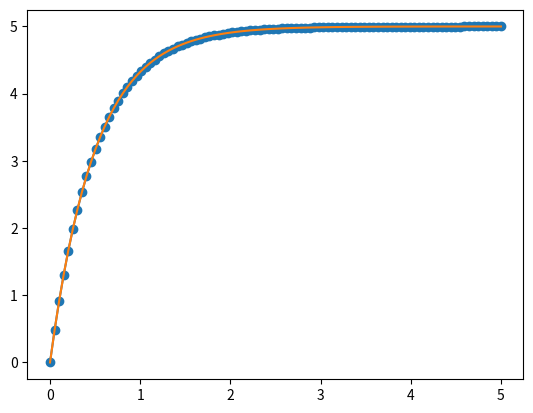

Write the Python code that produced this figure.
import numpy as np
import matplotlib.pyplot as plt
import scipy as sp
import pandas as pd


def EK(T0, T1, N, m, y0, v0, g, k1, k2):
    t = np.linspace(T0, T1, N)
    tau = np.abs(t[1] - t[0])
    y = np.zeros_like(t)
    v = np.zeros_like(t)

    f = lambda v: g - (k1 / m) * v - (k2 / m) * v ** 2

    y[0] = y0
    v[0] = v0

    for i in range(1, N):
        v_tilda = v[i - 1] + tau * f(v[i - 1])
        v[i] = v[i - 1] + 0.5 * tau * (f(v_tilda) + f(v[i - 1]))
        y[i] = y[i - 1] + 0.5 * tau * (v[i - 1] + v_tilda)

    return [y, v, t]


def exactval(T0, T1, N, m, y0, v0, g, k1, k2):
    t = np.linspace(T0, T1, N)
    y = np.zeros_like(t)
    v = np.zeros_like(t)
    y[0] = y0
    v[0] = v0
    for i in range(1, N):
        y[i] = (g * m / k1) * (t[i] + m * np.exp(-k1 * t[i] / m) / k1) - g * m ** 2 / k1 ** 2
        v[i] = (g * m / k1) * (1 - np.exp(-k1 * t[i] / m))

    return [y, v, t]


res = EK(0, 5, 100, 1, 0, 0, 10, 2, 0)
ex_res = exactval(0, 5, 100, 1, 0, 0, 10, 2, 0)

df = pd.DataFrame({"y(t)": res[0], "v(t)": res[1], "$|y-y_1|$": np.max(np.abs(res[0] - ex_res[0])),
                   "$$|v-v_1|$$": np.max(np.abs(res[1] - ex_res[1]))})

print(df)
plt.plot(res[-1], res[1], '-o')
plt.plot(ex_res[-1], ex_res[1])
plt.show()
